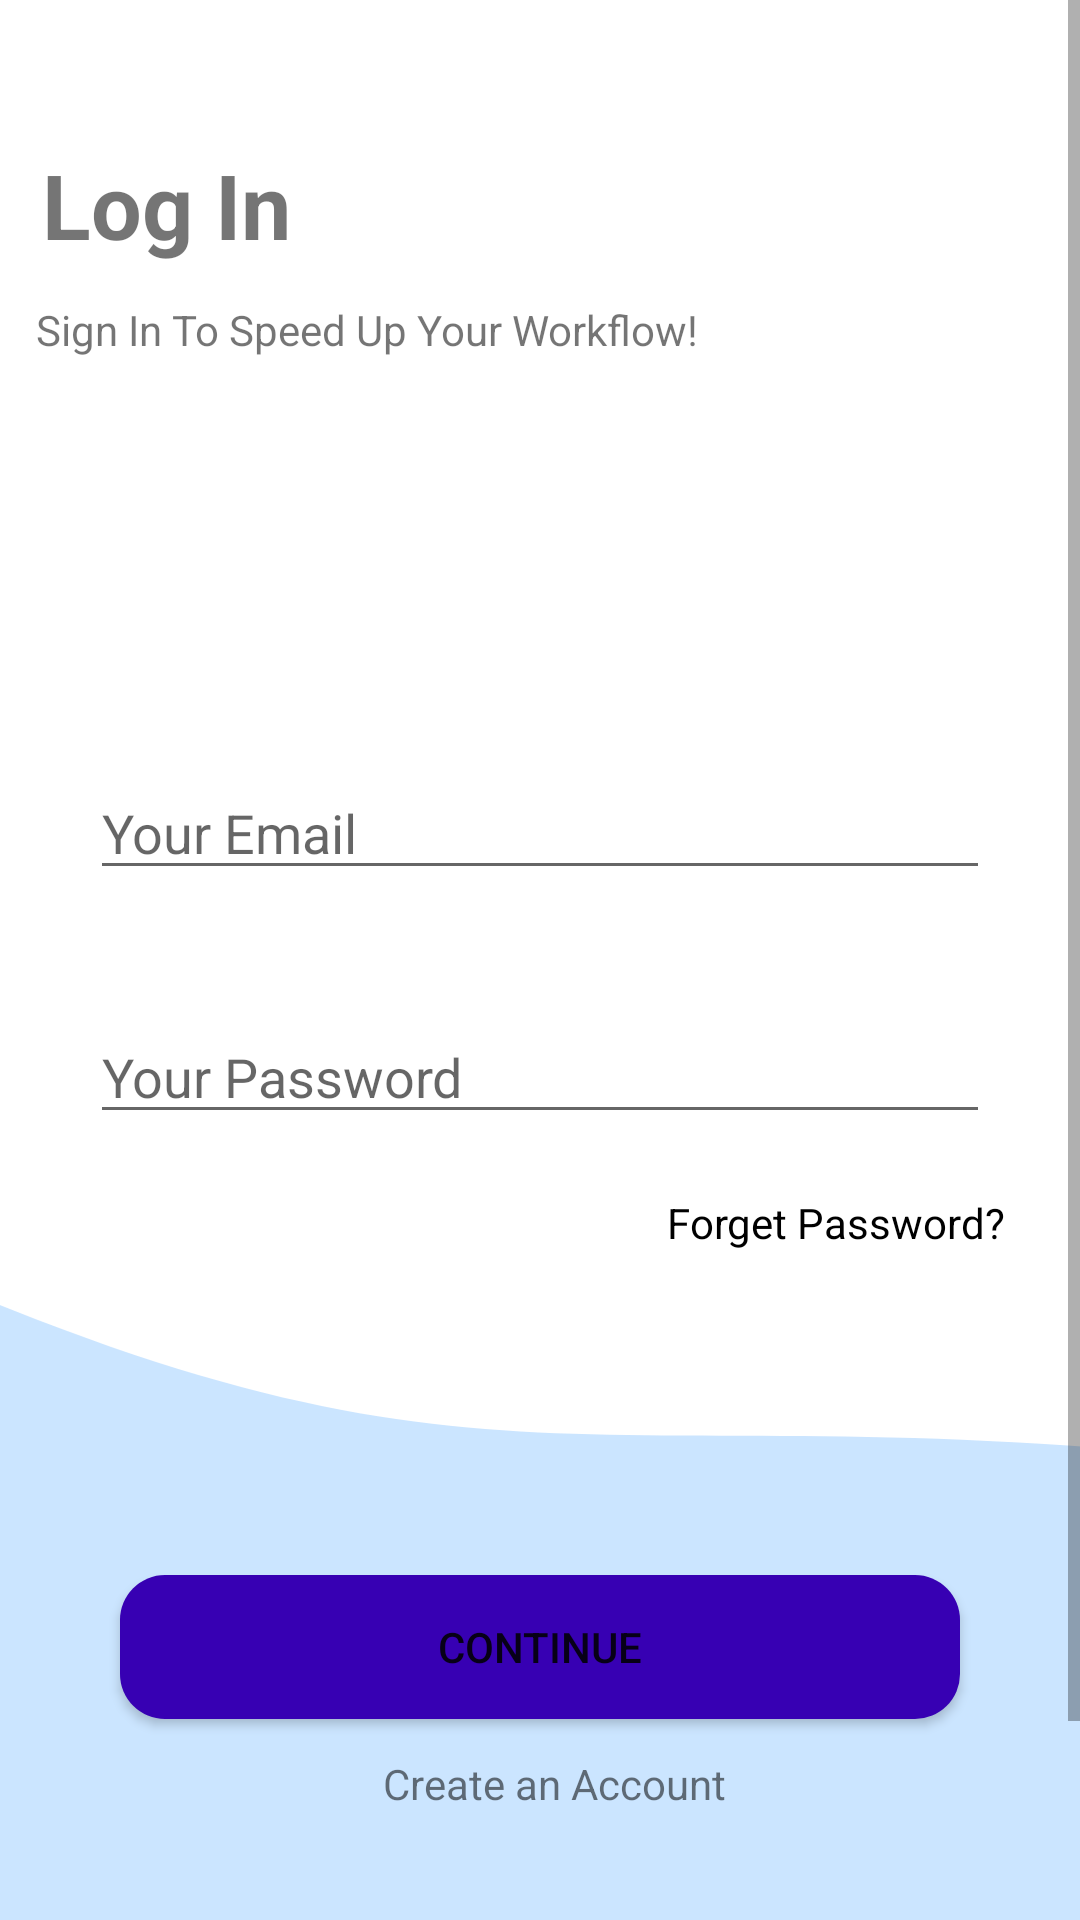

Reconstruct the res/layout file that produces this screen, plus the resources it refers to.
<!-- AndroidManifest.xml: application theme Theme.TeamUp -->
<!-- res/layout/activity_login_screen.xml -->
<?xml version="1.0" encoding="utf-8"?>
<ScrollView xmlns:android="http://schemas.android.com/apk/res/android"
    xmlns:app="http://schemas.android.com/apk/res-auto"
    xmlns:tools="http://schemas.android.com/tools"
    android:layout_width="match_parent"
    android:layout_height="match_parent"
    tools:context=".Acticvity_Screen.Login_Screen">
    <androidx.constraintlayout.widget.ConstraintLayout
        android:layout_width="match_parent"
        android:layout_height="match_parent">
        <TextView
            android:id="@+id/textView"
            android:layout_width="wrap_content"
            android:layout_height="wrap_content"
            android:layout_marginTop="48dp"
            android:text="Log In"
            android:textSize="30sp"
            android:textStyle="bold"
            app:layout_constraintEnd_toEndOf="parent"
            app:layout_constraintHorizontal_bias="0.05"
            app:layout_constraintStart_toStartOf="parent"
            app:layout_constraintTop_toTopOf="parent" />

        <TextView
            android:id="@+id/editText3"
            android:layout_width="wrap_content"
            android:layout_height="wrap_content"
            android:layout_marginTop="12dp"
            android:text="Sign In To Speed Up Your Workflow!"
            app:layout_constraintEnd_toEndOf="parent"
            app:layout_constraintHorizontal_bias="0.086"
            app:layout_constraintStart_toStartOf="parent"
            app:layout_constraintTop_toBottomOf="@+id/textView" />

        <EditText
            android:layout_marginLeft="30dp"
            android:layout_marginRight="30dp"
            android:inputType="textPassword"
            android:id="@+id/idEdtPassword"
            android:layout_width="match_parent"
            android:layout_height="wrap_content"
            android:layout_marginTop="40dp"
            android:hint="Your Password"
            app:layout_constraintEnd_toEndOf="parent"
            app:layout_constraintHorizontal_bias="0.0"
            app:layout_constraintStart_toStartOf="parent"
            app:layout_constraintTop_toBottomOf="@+id/idEdtUserName" />

        <EditText
            android:inputType="textEmailAddress"
            android:id="@+id/idEdtUserName"
            android:layout_width="match_parent"
            android:layout_height="wrap_content"
            android:layout_marginLeft="30dp"
            android:layout_marginTop="136dp"
            android:layout_marginRight="30dp"

            android:hint="Your Email"

            app:layout_constraintEnd_toEndOf="parent"
            app:layout_constraintStart_toStartOf="parent"
            app:layout_constraintTop_toBottomOf="@+id/editText3" />

        <ImageView
            android:id="@+id/imageView"
            android:layout_width="match_parent"
            android:layout_height="wrap_content"
            android:scaleType="centerCrop"
            android:src="@drawable/ic_background_login"
            app:layout_constraintBottom_toBottomOf="parent"
            app:layout_constraintEnd_toEndOf="parent"
            app:layout_constraintHorizontal_bias="0.0"
            app:layout_constraintStart_toStartOf="parent"
            app:layout_constraintTop_toBottomOf="@+id/idEdtPassword"
            app:layout_constraintVertical_bias="1.0" />

        <TextView
            android:id="@+id/ForgetPassword"
            android:layout_width="wrap_content"
            android:layout_height="wrap_content"
            android:layout_marginTop="20dp"
            android:text="Forget Password?"
            android:textColor="@color/black"
            app:layout_constraintEnd_toEndOf="parent"
            app:layout_constraintHorizontal_bias="0.899"
            app:layout_constraintStart_toStartOf="parent"
            app:layout_constraintTop_toBottomOf="@+id/idEdtPassword" />

        <Button
            android:background="@drawable/round_drawable"
            android:id="@+id/idBtnLogin"
            android:layout_width="match_parent"
            android:layout_marginLeft="40dp"
            android:layout_marginRight="40dp"
            android:layout_height="wrap_content"
            android:layout_marginTop="108dp"
            android:padding="10dp"
            android:text="Continue"
            app:layout_constraintEnd_toEndOf="parent"
            app:layout_constraintHorizontal_bias="0.498"
            app:layout_constraintStart_toStartOf="parent"
            app:layout_constraintTop_toBottomOf="@+id/ForgetPassword" />

        <TextView
            android:id="@+id/idTVNewUser"
            android:layout_width="wrap_content"
            android:layout_height="wrap_content"
            android:layout_marginTop="12dp"
            android:text="Create an Account"
            app:layout_constraintEnd_toEndOf="parent"
            app:layout_constraintHorizontal_bias="0.52"
            app:layout_constraintStart_toStartOf="parent"
            app:layout_constraintTop_toBottomOf="@+id/idBtnLogin" />

        <ProgressBar
            android:id="@+id/idProgressBar"
            android:layout_width="wrap_content"
            android:layout_height="wrap_content"
            android:layout_centerInParent="true"
            android:visibility="gone"
            android:indeterminateDrawable="@drawable/progress_back"
            app:layout_constraintBottom_toBottomOf="@+id/imageView"
            app:layout_constraintEnd_toEndOf="parent"
            app:layout_constraintStart_toStartOf="parent"
            app:layout_constraintTop_toTopOf="parent" />

    </androidx.constraintlayout.widget.ConstraintLayout>

</ScrollView>
<!-- resources referenced by this layout -->
<resources>
  <color name="black">#FF000000</color>
  <!-- drawable ic_background_login (drawable) -->
  <vector xmlns:android="http://schemas.android.com/apk/res/android"
      android:width="700dp"
      android:height="336dp"
      android:viewportWidth="360"
      android:viewportHeight="336">
    <path
        android:pathData="M290.76,106.96C382,123.66 401.2,275.02 399.39,348.62L-110,348.62C-100.44,200.09 -56.48,-73.84 42.91,18.65C167.16,134.26 176.71,86.09 290.76,106.96Z"
        android:fillColor="#96CBFF"
        android:fillAlpha="0.5"/>
  </vector>
  <!-- drawable round_drawable (drawable-v24) -->
  <?xml version="1.0" encoding="utf-8"?>
  <shape xmlns:android="http://schemas.android.com/apk/res/android">
  <solid android:color="@color/purple_700"/>
      <corners android:radius="15dp"/>
  </shape>
  <style name="Theme.TeamUp" parent="Theme.MaterialComponents.DayNight.DarkActionBar">
          
          <item name="colorPrimary">@color/purple_500</item>
          <item name="colorPrimaryVariant">@color/purple_700</item>
          <item name="colorOnPrimary">@color/white</item>
          
          <item name="colorSecondary">@color/teal_200</item>
          <item name="colorSecondaryVariant">@color/teal_700</item>
  
          
          <item name="android:statusBarColor" tools:targetApi="l">?attr/colorPrimaryVariant</item>
          
      </style>
  <color name="purple_700">#FF3700B3</color>
  <color name="purple_500">#FF6200EE</color>
  <color name="white">#FFFFFFFF</color>
  <color name="teal_200">#FF03DAC5</color>
  <color name="teal_700">#FF018786</color>
</resources>
